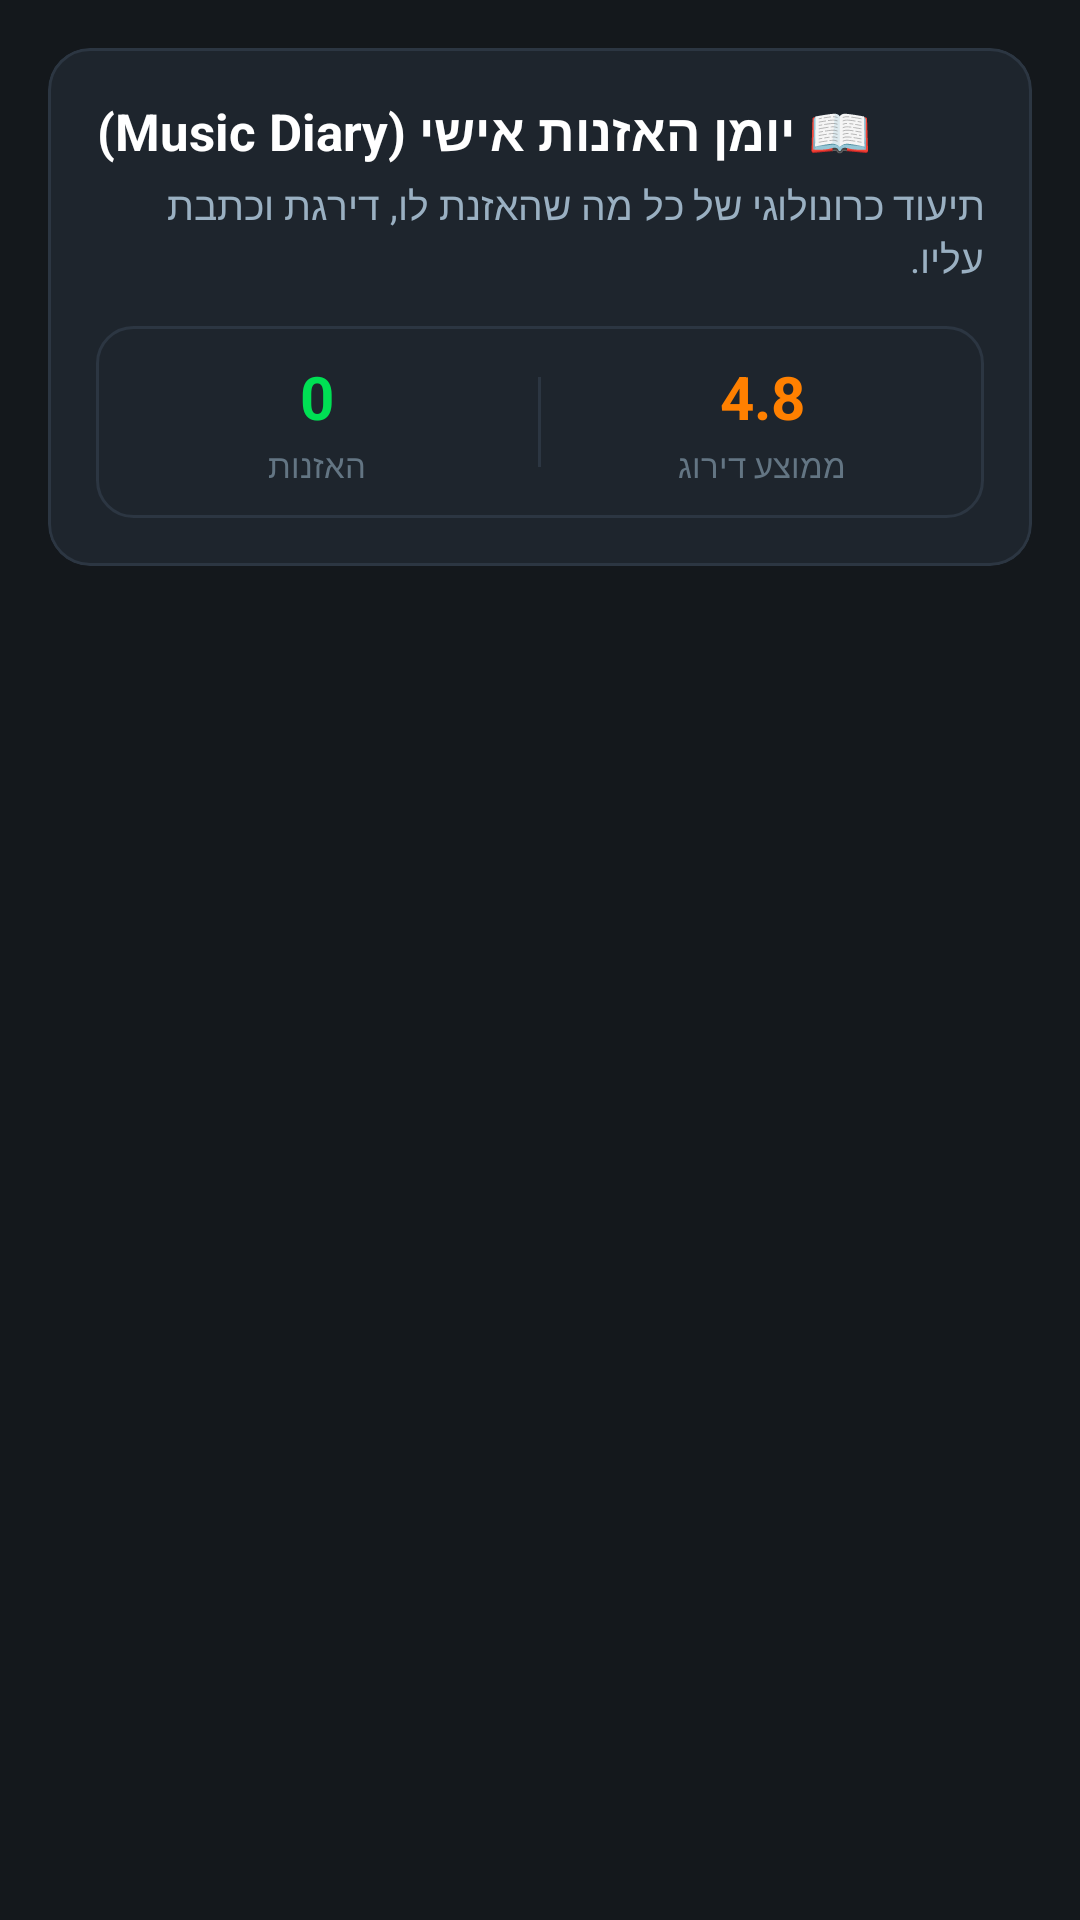

Android layout source for this screen:
<!-- AndroidManifest.xml: application theme Theme.Sonora -->
<!-- res/layout/fragment_diary.xml -->
<?xml version="1.0" encoding="utf-8"?>
<LinearLayout xmlns:android="http://schemas.android.com/apk/res/android"
    xmlns:app="http://schemas.android.com/apk/res-auto"
    android:layout_width="match_parent"
    android:layout_height="match_parent"
    android:background="@color/bg_main"
    android:orientation="vertical">

    
    <com.google.android.material.card.MaterialCardView
        android:layout_width="match_parent"
        android:layout_height="wrap_content"
        android:layout_margin="16dp"
        app:cardBackgroundColor="@color/bg_card"
        app:cardCornerRadius="14dp"
        app:strokeColor="@color/divider_color"
        app:strokeWidth="1dp">

        <LinearLayout
            android:layout_width="match_parent"
            android:layout_height="wrap_content"
            android:orientation="vertical"
            android:padding="16dp">

            <TextView
                android:layout_width="wrap_content"
                android:layout_height="wrap_content"
                android:textColor="@color/text_primary"
                android:textSize="17sp"
                android:textStyle="bold"
                android:text="📖 יומן האזנות אישי (Music Diary)" />

            <TextView
                android:layout_width="wrap_content"
                android:layout_height="wrap_content"
                android:layout_marginTop="4dp"
                android:textColor="@color/text_secondary"
                android:textSize="13sp"
                android:text="תיעוד כרונולוגי של כל מה שהאזנת לו, דירגת וכתבת עליו." />

            <LinearLayout
                android:layout_width="match_parent"
                android:layout_height="wrap_content"
                android:layout_marginTop="14dp"
                android:background="@drawable/bg_rounded_card"
                android:orientation="horizontal"
                android:paddingVertical="10dp">

                <LinearLayout
                    android:layout_width="0dp"
                    android:layout_height="wrap_content"
                    android:layout_weight="1"
                    android:gravity="center"
                    android:orientation="vertical">

                    <TextView
                        android:id="@+id/tvDiaryTotalCount"
                        android:layout_width="wrap_content"
                        android:layout_height="wrap_content"
                        android:textColor="@color/color_primary"
                        android:textSize="20sp"
                        android:textStyle="bold"
                        android:text="0" />

                    <TextView
                        android:layout_width="wrap_content"
                        android:layout_height="wrap_content"
                        android:layout_marginTop="2dp"
                        android:textColor="@color/text_muted"
                        android:textSize="11sp"
                        android:text="האזנות" />
                </LinearLayout>

                <View
                    android:layout_width="1dp"
                    android:layout_height="30dp"
                    android:layout_gravity="center_vertical"
                    android:background="@color/divider_color" />

                <LinearLayout
                    android:layout_width="0dp"
                    android:layout_height="wrap_content"
                    android:layout_weight="1"
                    android:gravity="center"
                    android:orientation="vertical">

                    <TextView
                        android:id="@+id/tvDiaryAvgRating"
                        android:layout_width="wrap_content"
                        android:layout_height="wrap_content"
                        android:textColor="@color/color_star"
                        android:textSize="20sp"
                        android:textStyle="bold"
                        android:text="4.8" />

                    <TextView
                        android:layout_width="wrap_content"
                        android:layout_height="wrap_content"
                        android:layout_marginTop="2dp"
                        android:textColor="@color/text_muted"
                        android:textSize="11sp"
                        android:text="ממוצע דירוג" />
                </LinearLayout>
            </LinearLayout>
        </LinearLayout>
    </com.google.android.material.card.MaterialCardView>

    
    <TextView
        android:id="@+id/tvEmptyDiary"
        android:layout_width="match_parent"
        android:layout_height="wrap_content"
        android:layout_margin="32dp"
        android:gravity="center"
        android:textColor="@color/text_muted"
        android:textSize="14sp"
        android:text="@string/empty_diary"
        android:visibility="gone" />

    
    <androidx.recyclerview.widget.RecyclerView
        android:id="@+id/rvDiary"
        android:layout_width="match_parent"
        android:layout_height="match_parent"
        android:clipToPadding="false"
        android:paddingBottom="24dp" />

</LinearLayout>
<!-- resources referenced by this layout -->
<resources>
  <color name="bg_card">#1E252D</color>
  <color name="bg_main">#14181C</color>
  <color name="color_primary">#00E054</color>
  <color name="color_star">#FF8000</color>
  <color name="divider_color">#2C3642</color>
  <color name="text_muted">#637583</color>
  <color name="text_primary">#FFFFFF</color>
  <color name="text_secondary">#9AB0C2</color>
  <!-- drawable bg_rounded_card (drawable) -->
  <?xml version="1.0" encoding="utf-8"?>
  <shape xmlns:android="http://schemas.android.com/apk/res/android"
      android:shape="rectangle">
      <corners android:radius="12dp" />
      <solid android:color="@color/bg_card" />
      <stroke
          android:width="1dp"
          android:color="@color/divider_color" />
  </shape>
  <string name="empty_diary">יומן המוזיקה שלך ריק. חפש מוזיקה וסמן אותה כהאזנה!</string>
  <style name="Theme.Sonora" parent="Base.Theme.Sonora" />
  <style name="Base.Theme.Sonora" parent="Theme.Material3.Dark.NoActionBar">
          <item name="colorPrimary">@color/color_primary</item>
          <item name="colorPrimaryVariant">@color/color_primary_variant</item>
          <item name="colorSecondary">@color/color_star</item>
          <item name="android:windowBackground">@color/bg_main</item>
          <item name="android:colorBackground">@color/bg_main</item>
          <item name="colorSurface">@color/bg_card</item>
          <item name="colorOnSurface">@color/text_primary</item>
          <item name="colorOnPrimary">@color/text_dark</item>
          <item name="android:textColorPrimary">@color/text_primary</item>
          <item name="android:textColorSecondary">@color/text_secondary</item>
          <item name="android:statusBarColor">@color/bg_main</item>
          <item name="android:navigationBarColor">@color/bg_bottom_nav</item>
      </style>
  <color name="color_primary_variant">#00B342</color>
  <color name="text_dark">#14181C</color>
  <color name="bg_bottom_nav">#12161A</color>
</resources>
